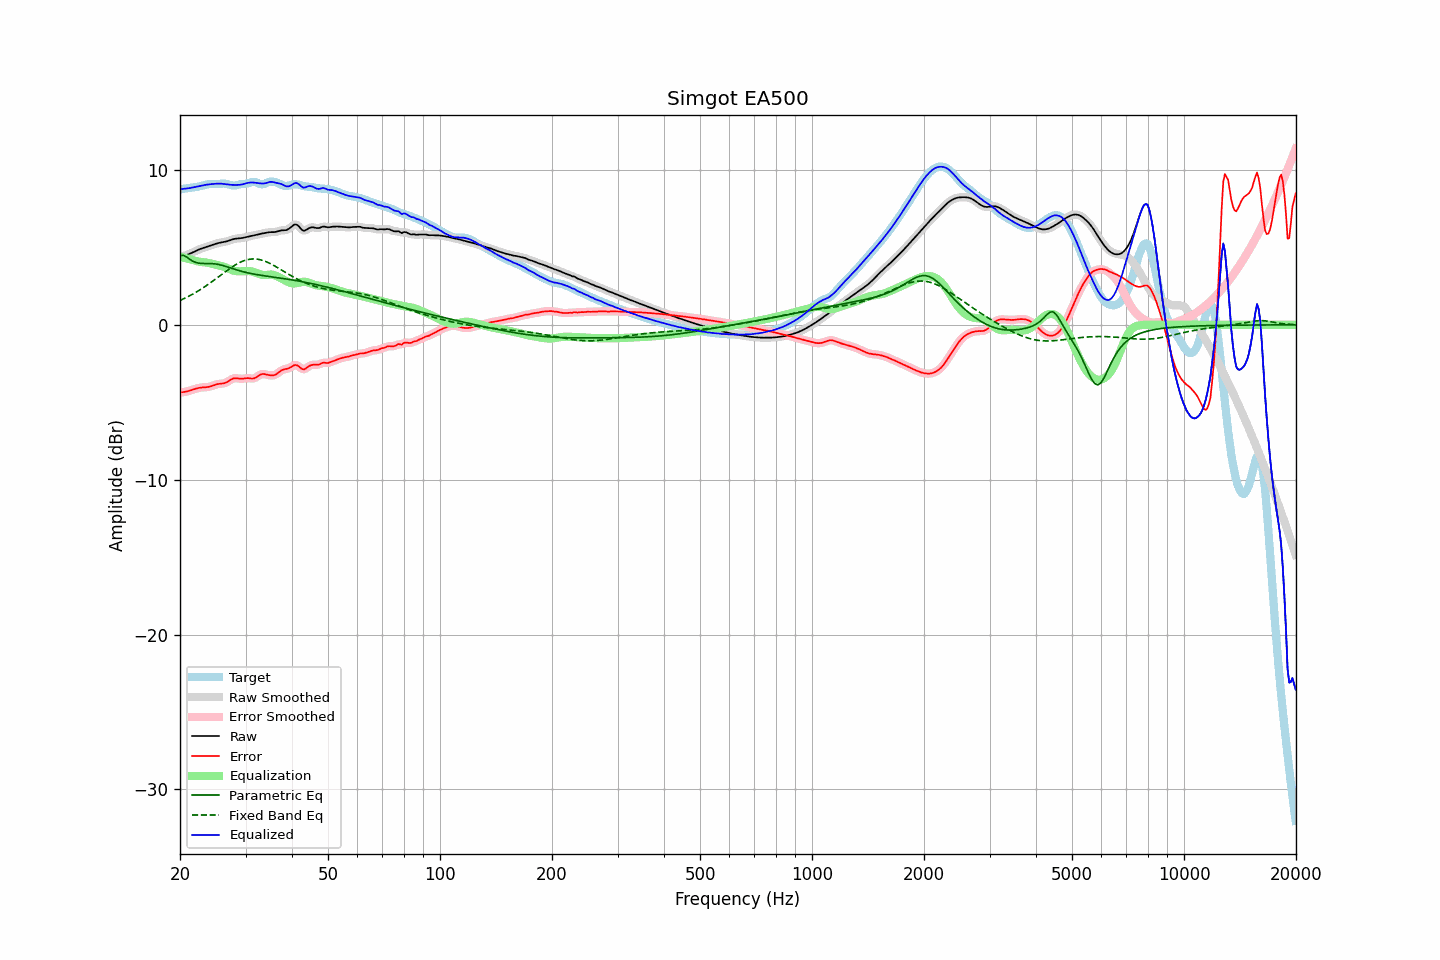

The table this chart was drawn from, first rows:
frequency, raw, error, smoothed, error_smoothed, equalization, parametric_eq, fixed_band_eq, equalized_raw, equalized_smoothed, target
20.00, 4.36, -4.37, 4.36, -4.37, 4.39, 4.47, 1.57, 8.75, 8.75, 8.74
20.20, 4.40, -4.36, 4.40, -4.36, 4.37, 4.48, 1.62, 8.77, 8.76, 8.76
20.40, 4.43, -4.35, 4.43, -4.35, 4.34, 4.49, 1.67, 8.78, 8.78, 8.78
20.61, 4.47, -4.33, 4.47, -4.33, 4.32, 4.44, 1.72, 8.79, 8.79, 8.80
20.81, 4.50, -4.31, 4.51, -4.31, 4.29, 4.38, 1.77, 8.80, 8.80, 8.81
21.02, 4.54, -4.28, 4.54, -4.28, 4.27, 4.31, 1.82, 8.81, 8.81, 8.83
21.23, 4.58, -4.25, 4.59, -4.25, 4.24, 4.23, 1.87, 8.83, 8.83, 8.84
21.44, 4.63, -4.22, 4.63, -4.22, 4.22, 4.17, 1.93, 8.85, 8.85, 8.85
21.66, 4.68, -4.18, 4.68, -4.18, 4.18, 4.10, 1.99, 8.86, 8.86, 8.86
21.87, 4.73, -4.15, 4.73, -4.15, 4.15, 4.06, 2.05, 8.88, 8.88, 8.88
22.09, 4.78, -4.12, 4.78, -4.12, 4.12, 4.02, 2.11, 8.90, 8.90, 8.90
22.31, 4.83, -4.09, 4.83, -4.09, 4.10, 4.00, 2.17, 8.92, 8.92, 8.92
22.54, 4.87, -4.07, 4.87, -4.07, 4.08, 3.98, 2.23, 8.95, 8.95, 8.94
22.76, 4.91, -4.05, 4.91, -4.05, 4.06, 3.97, 2.30, 8.97, 8.97, 8.96
22.99, 4.95, -4.04, 4.95, -4.04, 4.05, 3.96, 2.36, 9.00, 9.00, 8.99
23.22, 4.98, -4.04, 4.98, -4.04, 4.04, 3.96, 2.43, 9.02, 9.02, 9.02
23.45, 5.01, -4.03, 5.01, -4.03, 4.02, 3.96, 2.50, 9.04, 9.04, 9.05
23.69, 5.05, -4.02, 5.05, -4.02, 4.01, 3.96, 2.57, 9.05, 9.05, 9.07
23.92, 5.08, -4.00, 5.08, -4.00, 3.99, 3.96, 2.65, 9.07, 9.07, 9.08
24.16, 5.12, -3.98, 5.12, -3.98, 3.96, 3.96, 2.72, 9.08, 9.08, 9.09
24.40, 5.15, -3.94, 5.15, -3.94, 3.94, 3.95, 2.79, 9.09, 9.09, 9.10
24.65, 5.19, -3.91, 5.19, -3.91, 3.91, 3.94, 2.87, 9.10, 9.10, 9.09
24.89, 5.22, -3.87, 5.22, -3.87, 3.88, 3.93, 2.95, 9.11, 9.11, 9.09
25.14, 5.25, -3.84, 5.25, -3.84, 3.86, 3.91, 3.03, 9.11, 9.11, 9.09
25.39, 5.28, -3.82, 5.28, -3.82, 3.84, 3.90, 3.10, 9.12, 9.12, 9.10
25.65, 5.30, -3.80, 5.30, -3.81, 3.81, 3.87, 3.18, 9.12, 9.12, 9.11
25.91, 5.32, -3.79, 5.32, -3.79, 3.79, 3.85, 3.26, 9.11, 9.11, 9.12
26.16, 5.34, -3.78, 5.34, -3.78, 3.76, 3.82, 3.34, 9.10, 9.10, 9.12
26.43, 5.36, -3.75, 5.36, -3.75, 3.72, 3.79, 3.41, 9.08, 9.08, 9.12
26.69, 5.39, -3.71, 5.39, -3.71, 3.68, 3.75, 3.49, 9.07, 9.07, 9.10
26.96, 5.42, -3.65, 5.42, -3.65, 3.63, 3.72, 3.56, 9.05, 9.05, 9.07
27.23, 5.46, -3.58, 5.46, -3.58, 3.59, 3.69, 3.64, 9.04, 9.04, 9.04
27.50, 5.49, -3.52, 5.49, -3.52, 3.54, 3.65, 3.71, 9.04, 9.04, 9.01
27.77, 5.52, -3.47, 5.52, -3.47, 3.51, 3.62, 3.78, 9.03, 9.03, 9.00
28.05, 5.55, -3.44, 5.55, -3.45, 3.48, 3.59, 3.84, 9.03, 9.03, 8.99
28.33, 5.57, -3.45, 5.57, -3.45, 3.47, 3.55, 3.90, 9.03, 9.03, 9.01
28.62, 5.58, -3.46, 5.58, -3.46, 3.46, 3.52, 3.96, 9.03, 9.03, 9.04
28.90, 5.59, -3.48, 5.59, -3.48, 3.45, 3.49, 4.02, 9.04, 9.04, 9.06
29.19, 5.60, -3.48, 5.60, -3.48, 3.45, 3.46, 4.07, 9.05, 9.05, 9.08
29.48, 5.61, -3.48, 5.61, -3.48, 3.46, 3.44, 4.11, 9.07, 9.07, 9.10
29.78, 5.64, -3.47, 5.64, -3.46, 3.47, 3.41, 4.15, 9.10, 9.10, 9.10
30.08, 5.66, -3.45, 5.66, -3.45, 3.47, 3.38, 4.18, 9.13, 9.13, 9.11
30.38, 5.69, -3.44, 5.69, -3.44, 3.47, 3.36, 4.21, 9.16, 9.16, 9.13
30.68, 5.71, -3.45, 5.71, -3.45, 3.47, 3.34, 4.23, 9.18, 9.18, 9.16
30.99, 5.73, -3.46, 5.73, -3.46, 3.46, 3.32, 4.24, 9.19, 9.19, 9.20
31.30, 5.76, -3.47, 5.76, -3.47, 3.43, 3.29, 4.25, 9.19, 9.19, 9.23
31.61, 5.78, -3.46, 5.78, -3.45, 3.41, 3.28, 4.26, 9.18, 9.18, 9.23
31.93, 5.80, -3.41, 5.80, -3.41, 3.37, 3.26, 4.25, 9.17, 9.17, 9.22
32.24, 5.83, -3.35, 5.83, -3.35, 3.33, 3.24, 4.24, 9.16, 9.16, 9.17
32.57, 5.85, -3.27, 5.85, -3.28, 3.29, 3.22, 4.22, 9.14, 9.14, 9.13
32.89, 5.87, -3.21, 5.87, -3.22, 3.26, 3.20, 4.20, 9.13, 9.13, 9.08
33.22, 5.89, -3.18, 5.89, -3.18, 3.23, 3.19, 4.17, 9.12, 9.12, 9.07
33.55, 5.91, -3.17, 5.91, -3.18, 3.21, 3.17, 4.14, 9.12, 9.12, 9.08
33.89, 5.93, -3.20, 5.93, -3.19, 3.21, 3.16, 4.10, 9.14, 9.14, 9.13
34.23, 5.95, -3.22, 5.95, -3.22, 3.22, 3.14, 4.06, 9.17, 9.17, 9.17
34.57, 5.97, -3.24, 5.97, -3.24, 3.23, 3.13, 4.01, 9.20, 9.20, 9.22
34.92, 5.98, -3.26, 5.98, -3.26, 3.24, 3.11, 3.96, 9.23, 9.22, 9.24
35.27, 5.99, -3.26, 5.98, -3.27, 3.24, 3.10, 3.91, 9.23, 9.23, 9.25
35.62, 5.99, -3.26, 5.99, -3.26, 3.23, 3.08, 3.85, 9.21, 9.21, 9.24
35.97, 5.99, -3.24, 5.99, -3.23, 3.20, 3.07, 3.79, 9.19, 9.19, 9.23
... 635 more rows
